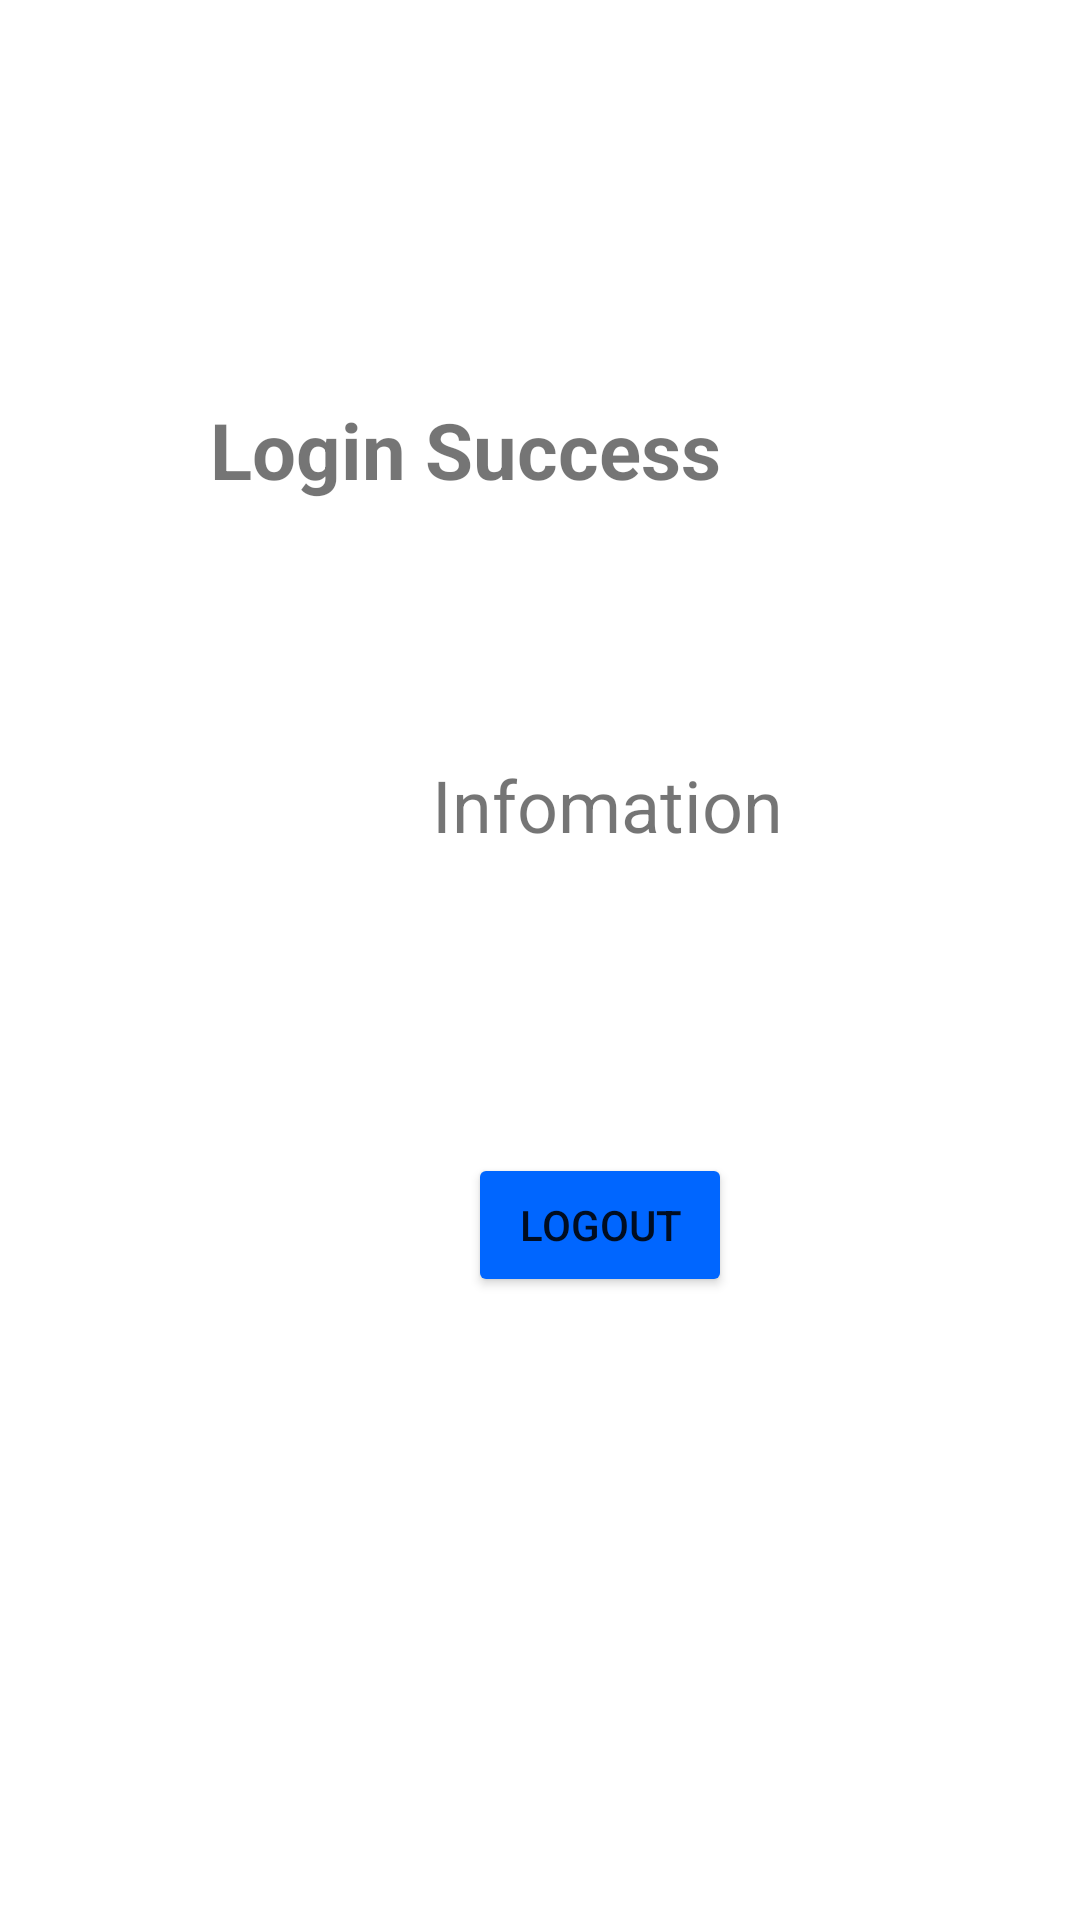

Produce the Android XML layout that renders to this screen, including the resource entries it uses.
<!-- AndroidManifest.xml: application theme Theme.Lastlong -->
<!-- res/layout/activity_member.xml -->
<?xml version="1.0" encoding="utf-8"?>
<androidx.constraintlayout.widget.ConstraintLayout xmlns:android="http://schemas.android.com/apk/res/android"
    xmlns:app="http://schemas.android.com/apk/res-auto"
    xmlns:tools="http://schemas.android.com/tools"
    android:layout_width="match_parent"
    android:layout_height="match_parent"
    tools:context=".Member">

    <TextView
        android:id="@+id/textView"
        android:layout_width="250dp"
        android:layout_height="100dp"
        android:layout_marginTop="100dp"
        android:layout_marginEnd="80dp"
        android:gravity="center"
        android:text="Login Success"
        android:textSize="26dp"
        android:textStyle="bold"
        app:layout_constraintEnd_toEndOf="parent"
        app:layout_constraintTop_toTopOf="parent"
        tools:ignore="MissingConstraints" />

    <Button
        android:id="@+id/btnLogout"
        android:layout_width="wrap_content"
        android:layout_height="wrap_content"
        android:layout_marginStart="156dp"
        android:layout_marginTop="100dp"
        android:backgroundTint="#0066FF"
        android:text="Logout"
        app:layout_constraintStart_toStartOf="parent"
        app:layout_constraintTop_toBottomOf="@+id/Infor" />

    <TextView
        android:id="@+id/Infor"
        android:layout_width="wrap_content"
        android:layout_height="wrap_content"
        android:layout_marginStart="144dp"
        android:layout_marginTop="252dp"
        android:text="Infomation"
        android:textSize="24dp"
        app:layout_constraintStart_toStartOf="parent"
        app:layout_constraintTop_toTopOf="parent" />

</androidx.constraintlayout.widget.ConstraintLayout>
<!-- resources referenced by this layout -->
<resources>
  <style name="Theme.Lastlong" parent="Theme.MaterialComponents.DayNight.DarkActionBar">
          
          <item name="colorPrimary">@color/purple_500</item>
          <item name="colorPrimaryVariant">@color/purple_700</item>
          <item name="colorOnPrimary">@color/white</item>
          
          <item name="colorSecondary">@color/teal_200</item>
          <item name="colorSecondaryVariant">@color/teal_700</item>
          <item name="colorOnSecondary">@color/black</item>
          
          <item name="android:statusBarColor" tools:targetApi="l">?attr/colorPrimaryVariant</item>
          
      </style>
  <!-- not gathered from this repository: default colours our renderer supplied (Android Studio template values) -->
  <color name="purple_500">#FF6200EE</color>
  <color name="purple_700">#FF3700B3</color>
  <color name="teal_200">#FF03DAC5</color>
  <color name="teal_700">#FF018786</color>
  <color name="black">#FF000000</color>
  <color name="white">#FFFFFFFF</color>
</resources>
